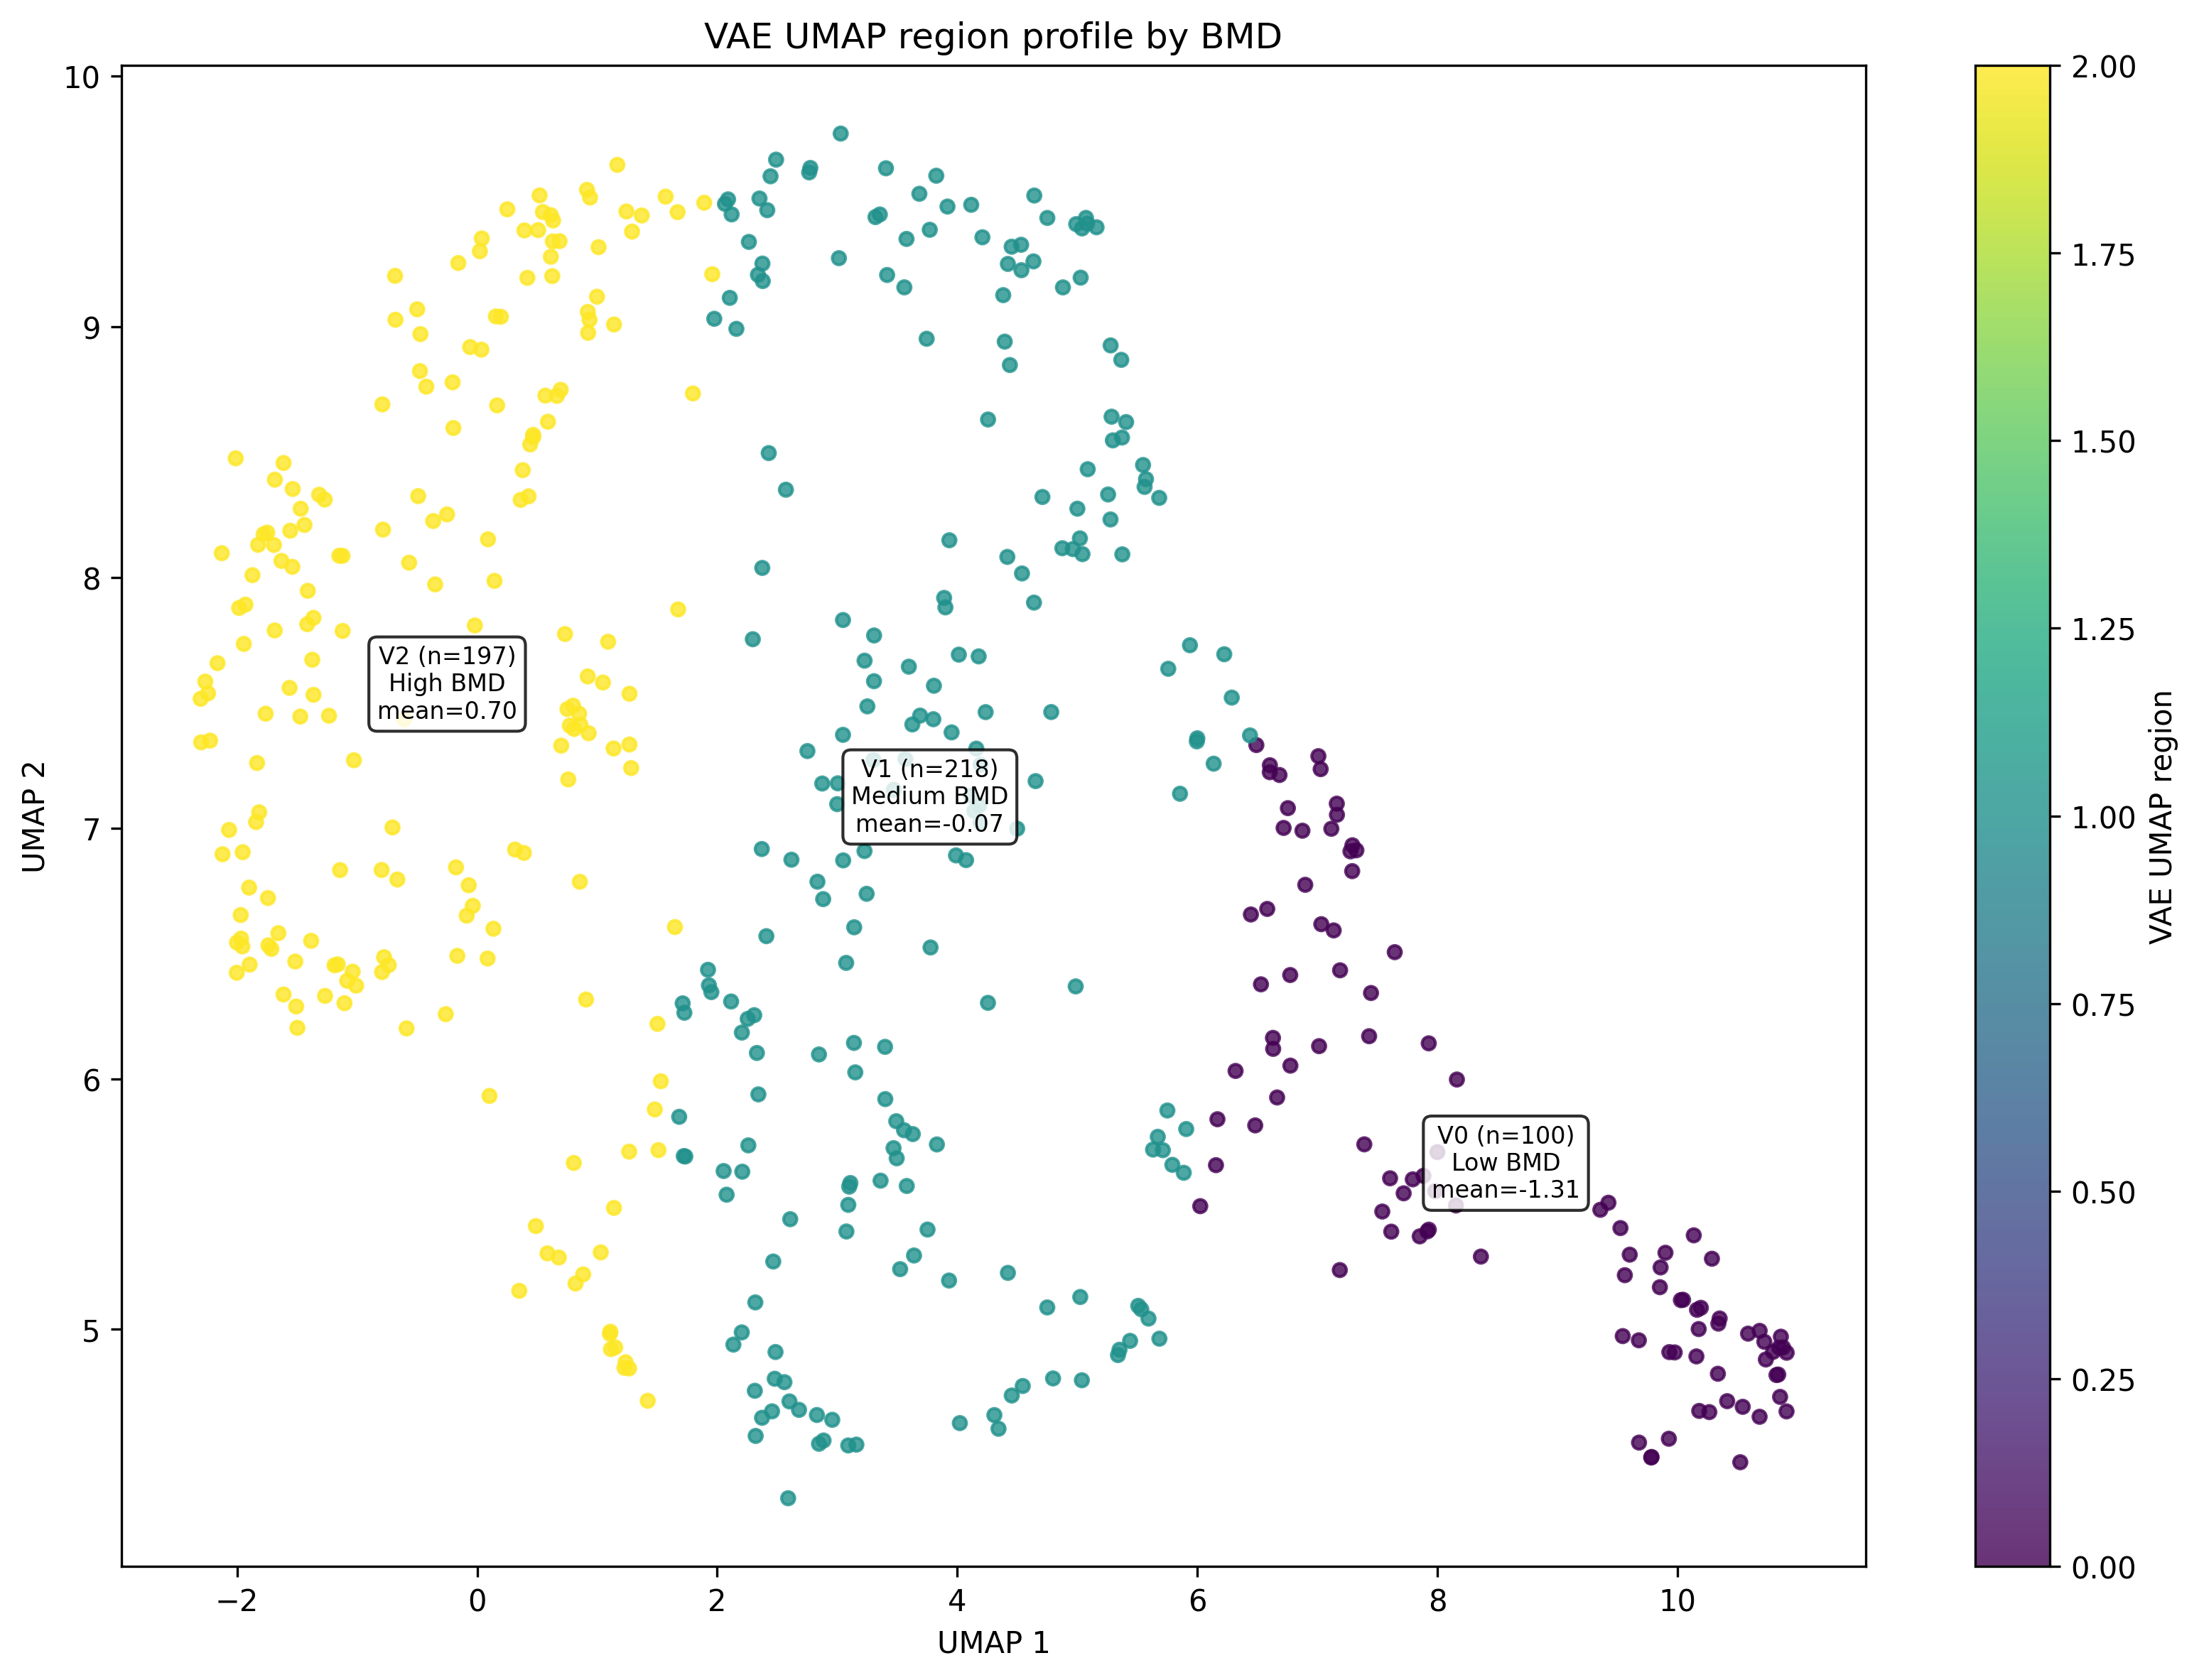

The data file committed next to this chart (first rows):
region, n_subjects, umap_1_center, umap_2_center, BMD_scaled_mean, BMD_scaled_std, BMD_scaled_min, BMD_scaled_max, label_x, label_y, BMD_level, BMD_profile
0, 100, 8.57, 5.663, -1.313, 0.5299, -2.363, 0.3163, 8.57, 5.663, Low, Low BMD
1, 218, 3.772, 7.124, -0.07358, 0.6815, -1.664, 1.773, 3.772, 7.124, Medium, Medium BMD
2, 197, -0.2497, 7.575, 0.7028, 0.7485, -1.198, 2.472, -0.2497, 7.575, High, High BMD
